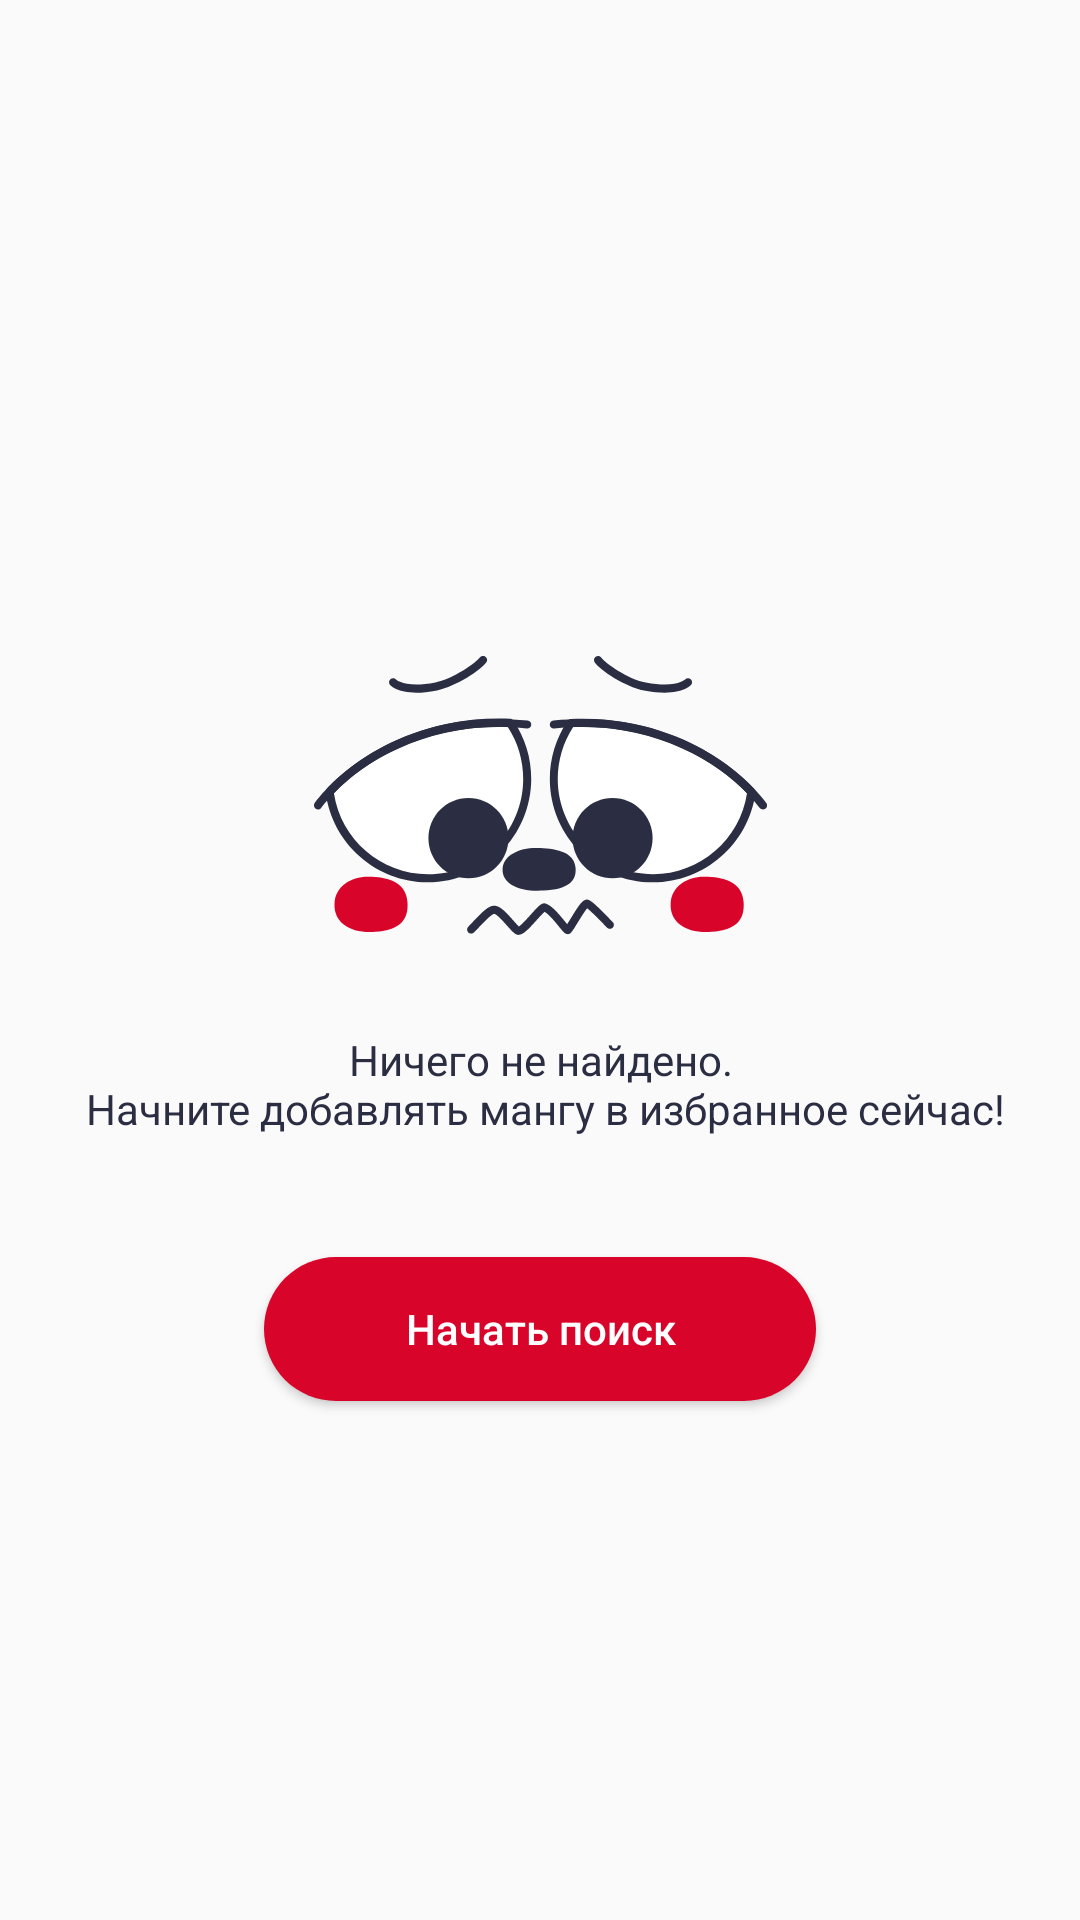

Layout XML and referenced resources for this Android screen:
<!-- AndroidManifest.xml: application theme Theme.AnimeApp -->
<!-- res/layout/fragment_favorite.xml -->
<?xml version="1.0" encoding="utf-8"?>
<androidx.constraintlayout.widget.ConstraintLayout xmlns:android="http://schemas.android.com/apk/res/android"
    xmlns:tools="http://schemas.android.com/tools"
    android:layout_width="match_parent"
    android:layout_height="match_parent"
    tools:context=".ui.fragment.favorite.FavoriteFragment">


    <include
        android:id="@+id/empty_layout"
        layout="@layout/empty_layout" />
</androidx.constraintlayout.widget.ConstraintLayout>
<!-- res/layout/empty_layout.xml (included above) -->
<?xml version="1.0" encoding="utf-8"?>
<androidx.constraintlayout.widget.ConstraintLayout xmlns:android="http://schemas.android.com/apk/res/android"
    xmlns:app="http://schemas.android.com/apk/res-auto"
    android:layout_width="match_parent"
    android:layout_height="match_parent">

    <ImageView
        android:id="@+id/image_empty"
        android:layout_width="wrap_content"
        android:layout_height="wrap_content"
        android:src="@drawable/ic_smile"
        app:layout_constraintBottom_toBottomOf="parent"
        app:layout_constraintEnd_toEndOf="parent"
        app:layout_constraintStart_toStartOf="parent"
        app:layout_constraintTop_toTopOf="parent"
        app:layout_constraintVertical_bias="0.4" />

    <TextView
        android:id="@+id/txt_empty"
        android:layout_width="wrap_content"
        android:layout_height="wrap_content"
        android:layout_marginHorizontal="@dimen/twenty_eight"
        android:layout_marginTop="@dimen/thirty_two"
        android:text="@string/not_found_local"
        android:textAlignment="center"
        android:textColor="@color/black_light"
        android:textSize="@dimen/fourteen_sp"
        app:layout_constraintEnd_toEndOf="parent"
        app:layout_constraintStart_toStartOf="parent"
        app:layout_constraintTop_toBottomOf="@id/image_empty" />

    <Button
        android:id="@+id/btn_empty"
        android:layout_width="@dimen/zero"
        android:layout_height="wrap_content"
        android:layout_marginHorizontal="@dimen/eighty_eight"
        android:layout_marginTop="@dimen/forty"
        android:background="@drawable/bg_empty"
        android:text="@string/start_search"
        android:textAllCaps="false"
        android:textColor="@color/white"
        android:textSize="@dimen/fourteen_sp"
        app:layout_constraintEnd_toEndOf="parent"
        app:layout_constraintStart_toStartOf="parent"
        app:layout_constraintTop_toBottomOf="@id/txt_empty" />
</androidx.constraintlayout.widget.ConstraintLayout>
<!-- resources referenced by this layout -->
<resources>
  <color name="black_light">#2B2D42</color>
  <color name="white">#FFFFFFFF</color>
  <dimen name="eighty_eight">88dp</dimen>
  <dimen name="forty">40dp</dimen>
  <dimen name="fourteen_sp">14sp</dimen>
  <dimen name="thirty_two">32dp</dimen>
  <dimen name="twenty_eight">28dp</dimen>
  <dimen name="zero">0dp</dimen>
  <!-- drawable bg_empty (drawable) -->
  <?xml version="1.0" encoding="utf-8"?>
  <shape xmlns:android="http://schemas.android.com/apk/res/android">
      <corners android:radius="94dp" />
      <solid android:color="@color/red" />
  </shape>
  <!-- drawable ic_smile: vector/xml drawable (drawable, 6314 chars, omitted) -->
  <string name="not_found_local">Ничего не найдено.\n Начните добавлять мангу в избранное сейчас!</string>
  <string name="start_search">Начать поиск</string>
  <style name="Theme.AnimeApp" parent="Theme.MaterialComponents.DayNight.NoActionBar.Bridge">
          
          <item name="colorPrimary">@color/white</item>
          <item name="colorPrimaryVariant">@color/white</item>
          <item name="colorOnPrimary">@color/white</item>
          
          <item name="colorSecondary">@color/teal_200</item>
          <item name="colorSecondaryVariant">@color/teal_700</item>
          <item name="colorOnSecondary">@color/black</item>
          
          <item name="android:statusBarColor" tools:targetApi="l">@color/white</item>
          <item name="android:forceDarkAllowed" tools:targetApi="q">false</item>
          <item name="android:windowLightStatusBar" tools:targetApi="m">true</item>
          
      </style>
  <color name="red">#D90429</color>
  <color name="teal_200">#FF03DAC5</color>
  <color name="teal_700">#FF018786</color>
  <color name="black">#FF000000</color>
</resources>
